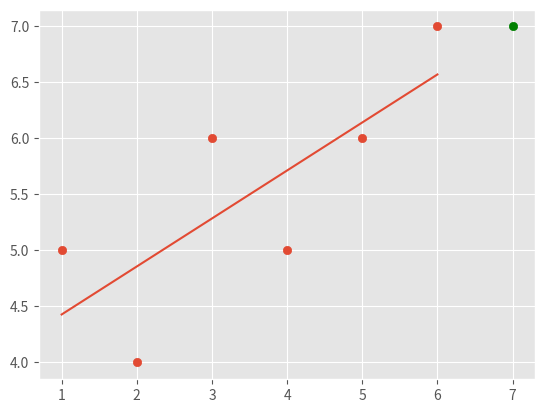

Here is the Python script that generated this plot:
from statistics import mean
import numpy as np
import matplotlib.pyplot as plt
from matplotlib import style

style.use('ggplot')

xs = np.array([1,2,3,4,5,6], dtype=np.float64)
ys = np.array([5,4,6,5,6,7], dtype=np.float64)

def best_fit_slope_and_intercept(xs,ys):
	m = ( (mean(xs) * mean(ys)) - mean(xs*ys) ) / ( (mean(xs) * mean(xs)) - mean(xs*xs) )
	b = (mean(ys) - (m*mean(xs)))
	return m,b


def squared_error(ys_orig,ys_line):

    return sum((ys_line - ys_orig) * (ys_line - ys_orig))


def coefficient_of_determination(ys_orig,ys_line):

	y_mean_line = [mean(ys_orig) for y in ys_orig]
	squared_error_regr = squared_error(ys_orig, ys_line)
	squared_error_y_mean = squared_error(ys_orig, y_mean_line)


	return (1 - (squared_error_regr/squared_error_y_mean))



m,b = best_fit_slope_and_intercept(xs,ys)

regression_line = [(m * x) + b for x in xs]

pridict_x = 7
pridict_y = (m*pridict_x)+b

r_squared = coefficient_of_determination(ys, regression_line)
print(r_squared)


plt.scatter(xs,ys)
plt.scatter(pridict_x, pridict_y, color='g')
plt.plot(xs, regression_line)
plt.show()
